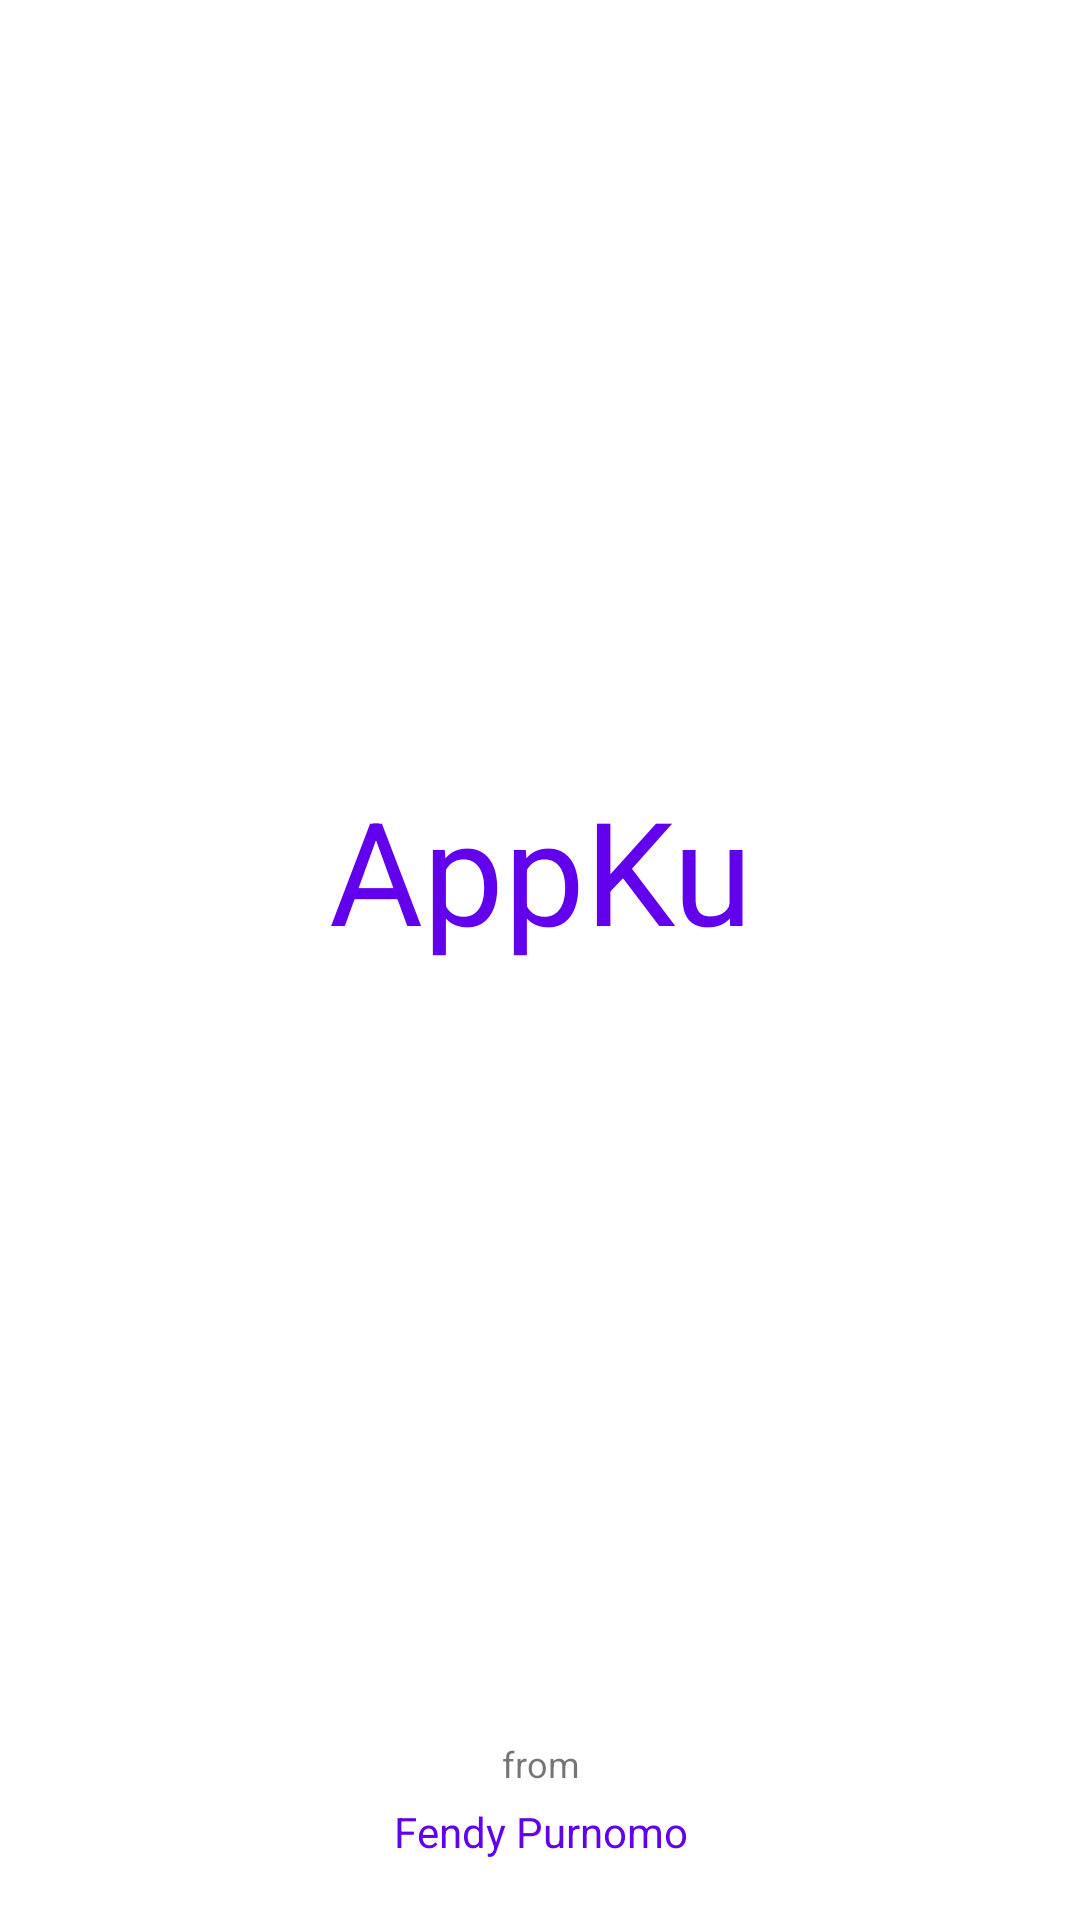

Android layout source for this screen:
<!-- AndroidManifest.xml: application theme Theme.MyApp -->
<!-- res/layout/activity_splash_screen.xml -->
<?xml version="1.0" encoding="utf-8"?>
<androidx.constraintlayout.widget.ConstraintLayout
	xmlns:android="http://schemas.android.com/apk/res/android"
	xmlns:app="http://schemas.android.com/apk/res-auto"
	xmlns:tools="http://schemas.android.com/tools"
	android:layout_width="match_parent"
	android:layout_height="match_parent"
	tools:context=".ui.splashscreen.SplashScreenActivity">

	<TextView
		android:id="@+id/tvBrand"
		android:layout_width="match_parent"
		android:layout_height="wrap_content"
		android:gravity="center_horizontal"
		android:text="@string/txtSplashScreen"
		android:textColor="@color/colorPrimary"
		android:textSize="@android:dimen/app_icon_size"
		app:layout_constraintBottom_toTopOf="@+id/llSplashScreenBrand"
		app:layout_constraintEnd_toEndOf="parent"
		app:layout_constraintStart_toStartOf="parent"
		app:layout_constraintTop_toTopOf="parent"/>

	<LinearLayout
		android:id="@+id/llSplashScreenBrand"
		android:layout_width="match_parent"
		android:layout_height="wrap_content"
		android:orientation="vertical"
		android:paddingBottom="20dp"
		app:layout_constraintBottom_toBottomOf="parent">

		<TextView
			android:layout_width="match_parent"
			android:layout_height="wrap_content"
			android:layout_marginBottom="5dp"
			android:gravity="center_horizontal"
			android:text="@string/txtSplashScreenFrom"
			android:textSize="12sp"
			app:layout_constraintBottom_toBottomOf="parent"/>

		<TextView
			android:layout_width="match_parent"
			android:layout_height="wrap_content"
			android:gravity="center_horizontal"
			android:text="@string/txtSplashScreenBrand"
			android:textSize="14sp"
			android:textColor="@color/colorPrimary"
			app:layout_constraintBottom_toBottomOf="parent"/>
	</LinearLayout>
</androidx.constraintlayout.widget.ConstraintLayout>
<!-- resources referenced by this layout -->
<resources>
  <color name="colorPrimary">#6200EE</color>
  <string name="txtSplashScreen">AppKu</string>
  <string name="txtSplashScreenBrand">Fendy Purnomo</string>
  <string name="txtSplashScreenFrom">from</string>
  <style name="Theme.MyApp" parent="Base.Theme.MyApp" />
  <style name="Base.Theme.MyApp" parent="Base.Theme.MaterialThemeBuilder">
  		<item name="colorPrimary">@color/purple_500</item>
  		<item name="colorPrimaryVariant">@color/purple_700</item>
  		<item name="colorSecondary">@color/green_200</item>
  		<item name="colorSecondaryVariant">@color/green_500</item>
  		<item name="colorSurface">@color/white_50</item>
  		<item name="colorError">@color/red_600</item>
  		<item name="colorOnPrimary">@color/white_50</item>
  		<item name="colorOnSecondary">@color/black_900</item>
  		<item name="colorOnBackground">@color/black_900</item>
  		<item name="colorOnSurface">@color/black_900</item>
  		<item name="colorOnError">@color/white_50</item>
  		<item name="android:colorBackground">@color/white_50</item>
  	</style>
  <style name="Base.Theme.MaterialThemeBuilder" parent="Theme.MaterialComponents.DayNight.NoActionBar">
  		<item name="android:statusBarColor" tools:ignore="NewApi">?attr/colorSurface</item>
  		<item name="android:windowLightStatusBar" tools:ignore="NewApi">true</item>
  		<item name="android:navigationBarColor" tools:ignore="NewApi">?android:attr/colorBackground</item>
  		<item name="android:windowLightNavigationBar" tools:ignore="NewApi">true</item>
  		<item name="android:navigationBarDividerColor" tools:ignore="NewApi">?attr/colorControlHighlight</item>
  	</style>
  <color name="purple_500">#6200ee</color>
  <color name="purple_700">#3700b3</color>
  <color name="green_200">#03dac6</color>
  <color name="green_500">#018786</color>
  <color name="white_50">#ffffff</color>
  <color name="red_600">#b00020</color>
  <color name="black_900">#000000</color>
</resources>
